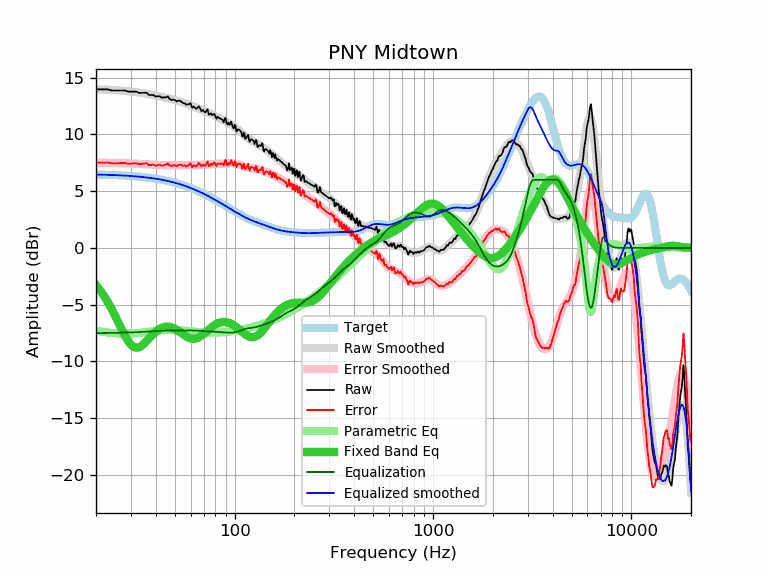

Data behind this chart, as committed beside it:
frequency, raw, error, smoothed, error_smoothed, equalization, parametric_eq, equalized_raw, equalized_smoothed, target
20, 13.97, 7.50, 13.98, 7.51, -7.51, -3.27, 6.46, 6.47, 6.47
21, 13.97, 7.51, 13.96, 7.50, -7.50, -3.74, 6.46, 6.46, 6.46
22, 13.97, 7.52, 13.95, 7.50, -7.50, -4.25, 6.47, 6.45, 6.45
23, 13.97, 7.53, 13.93, 7.49, -7.49, -4.81, 6.47, 6.44, 6.44
24, 13.87, 7.44, 13.91, 7.49, -7.49, -5.39, 6.38, 6.43, 6.43
25, 13.87, 7.45, 13.90, 7.48, -7.48, -6.00, 6.39, 6.42, 6.41
26, 13.87, 7.47, 13.88, 7.47, -7.47, -6.61, 6.39, 6.40, 6.40
27, 13.87, 7.48, 13.85, 7.47, -7.47, -7.20, 6.40, 6.39, 6.39
28, 13.87, 7.50, 13.83, 7.46, -7.46, -7.73, 6.41, 6.37, 6.37
29, 13.77, 7.41, 13.81, 7.45, -7.45, -8.19, 6.31, 6.36, 6.36
30, 13.77, 7.43, 13.78, 7.44, -7.44, -8.52, 6.32, 6.34, 6.34
31, 13.77, 7.45, 13.75, 7.43, -7.43, -8.73, 6.33, 6.32, 6.32
32, 13.77, 7.47, 13.72, 7.42, -7.42, -8.80, 6.34, 6.30, 6.30
33, 13.66, 7.38, 13.69, 7.41, -7.41, -8.75, 6.25, 6.28, 6.28
34, 13.67, 7.41, 13.65, 7.40, -7.40, -8.62, 6.27, 6.26, 6.26
35, 13.67, 7.43, 13.62, 7.38, -7.38, -8.43, 6.28, 6.23, 6.23
36, 13.67, 7.46, 13.58, 7.37, -7.37, -8.21, 6.30, 6.21, 6.21
37, 13.48, 7.29, 13.54, 7.36, -7.36, -7.98, 6.12, 6.18, 6.18
38, 13.47, 7.31, 13.50, 7.34, -7.34, -7.75, 6.12, 6.16, 6.16
39, 13.47, 7.34, 13.46, 7.33, -7.33, -7.55, 6.14, 6.13, 6.13
40, 13.34, 7.24, 13.42, 7.32, -7.32, -7.38, 6.02, 6.10, 6.10
41, 13.37, 7.30, 13.38, 7.31, -7.31, -7.23, 6.05, 6.07, 6.07
42, 13.37, 7.33, 13.34, 7.30, -7.30, -7.11, 6.06, 6.04, 6.04
43, 13.23, 7.22, 13.30, 7.30, -7.30, -7.02, 5.93, 6.00, 6.00
44, 13.27, 7.30, 13.26, 7.30, -7.30, -6.97, 5.97, 5.97, 5.97
45, 13.27, 7.33, 13.23, 7.29, -7.29, -6.94, 5.97, 5.93, 5.93
46, 13.35, 7.45, 13.19, 7.29, -7.29, -6.93, 6.06, 5.90, 5.90
47, 13.12, 7.26, 13.15, 7.29, -7.29, -6.95, 5.83, 5.86, 5.86
48, 13.04, 7.22, 13.11, 7.29, -7.29, -6.99, 5.75, 5.82, 5.82
49, 13.07, 7.29, 13.07, 7.28, -7.28, -7.05, 5.78, 5.78, 5.78
50, 13.03, 7.29, 13.02, 7.28, -7.28, -7.12, 5.74, 5.74, 5.74
51, 12.91, 7.21, 12.98, 7.28, -7.28, -7.21, 5.63, 5.70, 5.70
52, 12.97, 7.31, 12.93, 7.28, -7.28, -7.31, 5.69, 5.66, 5.66
53, 12.97, 7.35, 12.89, 7.28, -7.28, -7.41, 5.69, 5.61, 5.61
54, 12.86, 7.29, 12.84, 7.27, -7.27, -7.51, 5.58, 5.57, 5.57
55, 12.76, 7.23, 12.79, 7.27, -7.27, -7.61, 5.49, 5.52, 5.52
56, 12.76, 7.28, 12.75, 7.27, -7.27, -7.70, 5.49, 5.48, 5.48
57, 12.60, 7.17, 12.70, 7.27, -7.27, -7.79, 5.33, 5.43, 5.43
58, 12.65, 7.27, 12.65, 7.27, -7.27, -7.87, 5.38, 5.38, 5.38
59, 12.67, 7.33, 12.60, 7.27, -7.27, -7.93, 5.40, 5.33, 5.33
60, 12.75, 7.46, 12.56, 7.27, -7.27, -7.97, 5.48, 5.28, 5.28
61, 12.34, 7.10, 12.51, 7.27, -7.27, -8.00, 5.06, 5.23, 5.23
62, 12.46, 7.27, 12.46, 7.28, -7.28, -8.01, 5.18, 5.18, 5.18
63, 12.38, 7.25, 12.41, 7.28, -7.28, -8.00, 5.09, 5.13, 5.13
64, 12.26, 7.18, 12.37, 7.29, -7.29, -7.98, 4.97, 5.08, 5.08
65, 12.36, 7.33, 12.32, 7.29, -7.29, -7.93, 5.06, 5.03, 5.03
66, 12.48, 7.50, 12.28, 7.30, -7.30, -7.88, 5.18, 4.98, 4.98
67, 12.28, 7.35, 12.23, 7.31, -7.31, -7.81, 4.97, 4.92, 4.92
68, 12.04, 7.17, 12.18, 7.32, -7.32, -7.74, 4.72, 4.87, 4.87
69, 12.16, 7.34, 12.14, 7.32, -7.32, -7.65, 4.83, 4.82, 4.82
70, 12.04, 7.27, 12.09, 7.33, -7.33, -7.56, 4.71, 4.76, 4.76
71, 11.94, 7.23, 12.05, 7.34, -7.34, -7.47, 4.60, 4.71, 4.71
72, 12.08, 7.42, 12.00, 7.35, -7.35, -7.38, 4.73, 4.65, 4.65
73, 12.22, 7.62, 11.95, 7.35, -7.35, -7.29, 4.86, 4.60, 4.60
74, 11.76, 7.21, 11.91, 7.36, -7.36, -7.20, 4.40, 4.55, 4.55
75, 11.77, 7.28, 11.86, 7.37, -7.37, -7.11, 4.40, 4.49, 4.49
76, 11.86, 7.42, 11.81, 7.37, -7.37, -7.02, 4.49, 4.44, 4.44
77, 11.70, 7.31, 11.76, 7.38, -7.38, -6.95, 4.32, 4.38, 4.38
78, 11.77, 7.44, 11.71, 7.38, -7.38, -6.87, 4.39, 4.33, 4.33
79, 11.81, 7.53, 11.66, 7.38, -7.38, -6.81, 4.42, 4.27, 4.27
... 553 more rows
